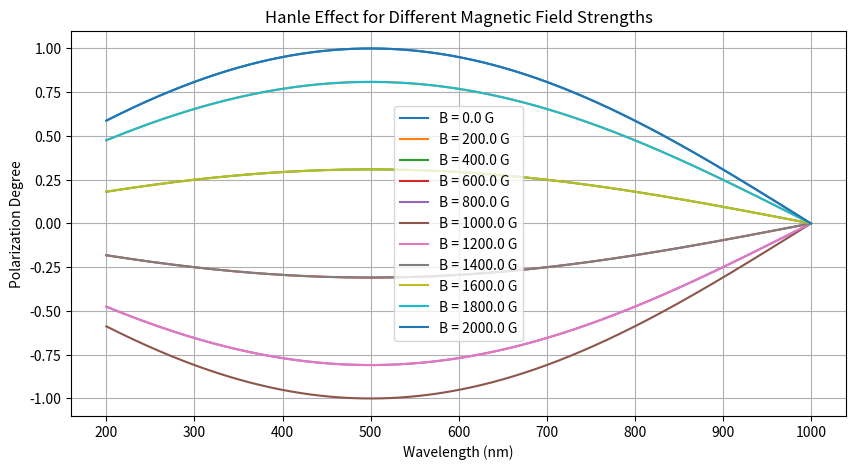

Python code for this plot:
import numpy as np
import matplotlib.pyplot as plt


def hanle_effect(wavelength, magnetic_field_strength):
    # Placeholder function for simulating the Hanle effect
    # Here, we'll just return some arbitrary values for demonstration
    # In a real simulation, you would use appropriate equations and models

    # Simulating more realistic behavior with negative polarization
    # Assuming polarization degree varies sinusoidally with wavelength and magnetic field strength
    polarization_degree = np.sin(wavelength / 1000 * np.pi) * np.cos(magnetic_field_strength / 1000 * np.pi)

    return polarization_degree


# Wavelength range (including UV, visible, and IR)
wavelength_range = np.linspace(200, 1000, 1000)  # in nm

# Magnetic field strengths
magnetic_field_strengths = np.linspace(0, 2000, 11)  # in Gauss

# Calculate Hanle effect for each magnetic field strength and wavelength
hanle_data = np.zeros((len(magnetic_field_strengths), len(wavelength_range)))
for i, B_field in enumerate(magnetic_field_strengths):
    for j, wavelength in enumerate(wavelength_range):
        hanle_data[ i, j ] = hanle_effect(wavelength, B_field)

# Plot Hanle effect for each magnetic field strength
plt.figure(figsize=(10, 5))
for i, B_field in enumerate(magnetic_field_strengths):
    plt.plot(wavelength_range, hanle_data[ i ], label=f'B = {B_field} G')

plt.xlabel('Wavelength (nm)')
plt.ylabel('Polarization Degree')
plt.title('Hanle Effect for Different Magnetic Field Strengths')
plt.legend()
plt.grid(True)
plt.show()
